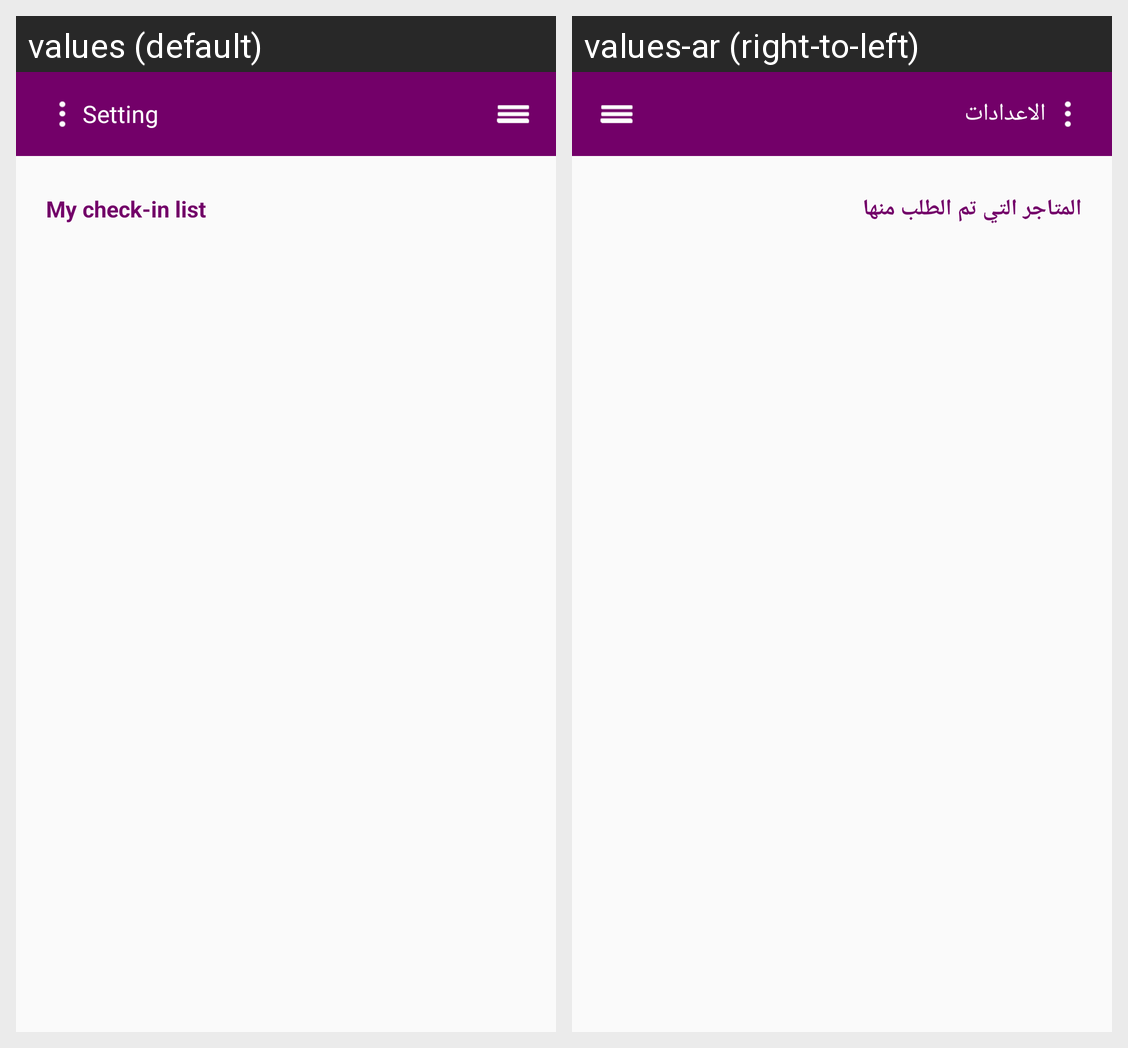

The same Android screen rendered under two of its app's locales, left to right. List the strings drawn on it with the default value and each locale's translation.
Android screen res/layout/activity_check_in.xml rendered under 2 locales, left to right: values (default), values-ar (right-to-left). Device: Nexus 5 (rendered at 1080×1920; each locale shown at half size, 540×960, under a caption strip naming it); theme AppTheme.
Strings drawn on this screen, with the default value and each locale's value (text and hints the layout hard-codes, and strings that could not be matched under every locale, appear in the picture but are not listed):

my_check_in_list
  values: My check-in list
  values-ar: المتاجر التي تم الطلب منها

setting
  values: Setting
  values-ar: الاعدادات
